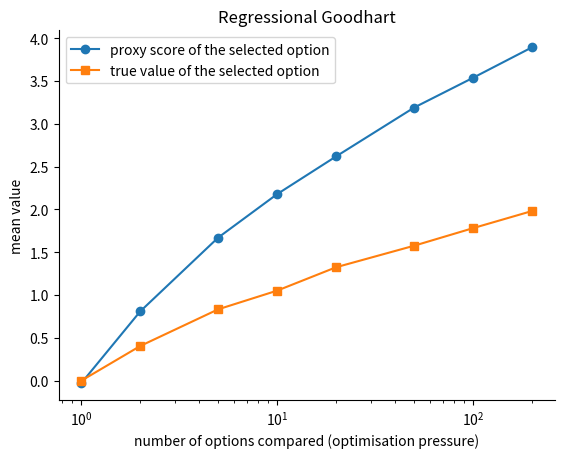

Generate this figure with matplotlib:
# Setup: common libraries and the self-check helper used in the exercises.
import numpy as np
import matplotlib.pyplot as plt
plt.rcParams.update({"figure.dpi": 110, "axes.spines.top": False, "axes.spines.right": False})
SEED = 2026

def check(name, value, expected, tol=1e-6):
    """Compare an exercise answer with the reference value and print feedback."""
    if value is None:
        print(f"[{name}] Not attempted yet. Replace None with your answer and run the cell again.")
        return
    try:
        ok = bool(np.allclose(np.asarray(value, dtype=float), np.asarray(expected, dtype=float), atol=tol))
    except (TypeError, ValueError):
        ok = value == expected
    print(f"[{name}] " + ("Correct." if ok else "Not yet. Revisit the explanation above and try again."))

GRID = ["S.V.G",
        ".###.",
        "....."]
H, W = len(GRID), len(GRID[0])
VASE, GOAL = (0, 2), (0, 4)
MOVES = [(-1, 0), (1, 0), (0, -1), (0, 1)]

def step(state, a):
    r, c, intact = state
    nr, nc = r + MOVES[a][0], c + MOVES[a][1]
    if not (0 <= nr < H and 0 <= nc < W) or GRID[nr][nc] == "#":
        nr, nc = r, c
    broke = intact and (nr, nc) == VASE
    return (nr, nc, intact and not broke), broke, (nr, nc) == GOAL

def q_learning(lam=0.0, episodes=3000, alpha=0.5, gamma=0.99, seed=SEED):
    rng = np.random.default_rng(seed)
    Q = np.zeros((H, W, 2, 4))
    for ep in range(episodes):
        s, eps = (0, 0, True), max(0.05, 1 - ep / 1500)
        for _ in range(50):
            q = Q[s[0], s[1], int(s[2])]
            a = int(rng.integers(4)) if rng.random() < eps else int(np.argmax(q))
            s2, broke, done = step(s, a)
            r = (1.0 if done else 0.0) - 0.01 - lam * broke
            target = r + (0.0 if done else gamma * Q[s2[0], s2[1], int(s2[2])].max())
            q[a] += alpha * (target - q[a])
            s = s2
            if done:
                break
    return Q

def rollout(Q):
    s, proxy, true, path = (0, 0, True), 0.0, 0.0, [(0, 0)]
    for _ in range(30):
        s, broke, done = step(s, int(np.argmax(Q[s[0], s[1], int(s[2])])))
        proxy += (1.0 if done else 0.0) - 0.01
        true += (1.0 if done else 0.0) - 0.01 - 1.0 * broke
        path.append(s[:2])
        if done:
            break
    return proxy, true, path

for lam in [0.0, 0.02, 0.05, 0.1, 0.2, 0.5]:
    proxy, true, path = rollout(q_learning(lam))
    print(f"impact penalty {lam:>4}: proxy return {proxy:.2f}, true return {true:.2f}, path length {len(path) - 1}")

rng = np.random.default_rng(SEED)
Ns = [1, 2, 5, 10, 20, 50, 100, 200]
res = []
for N in Ns:
    tv, pv = [], []
    for _ in range(2000):
        v = rng.normal(0, 1, N)
        proxy = v + rng.normal(0, 1, N)
        i = int(np.argmax(proxy))
        tv.append(v[i]); pv.append(proxy[i])
    res.append((N, np.mean(pv), np.mean(tv)))
res = np.array(res)
plt.semilogx(res[:, 0], res[:, 1], "o-", label="proxy score of the selected option")
plt.semilogx(res[:, 0], res[:, 2], "s-", label="true value of the selected option")
plt.xlabel("number of options compared (optimisation pressure)"); plt.ylabel("mean value"); plt.legend(); plt.title("Regressional Goodhart"); plt.show()
